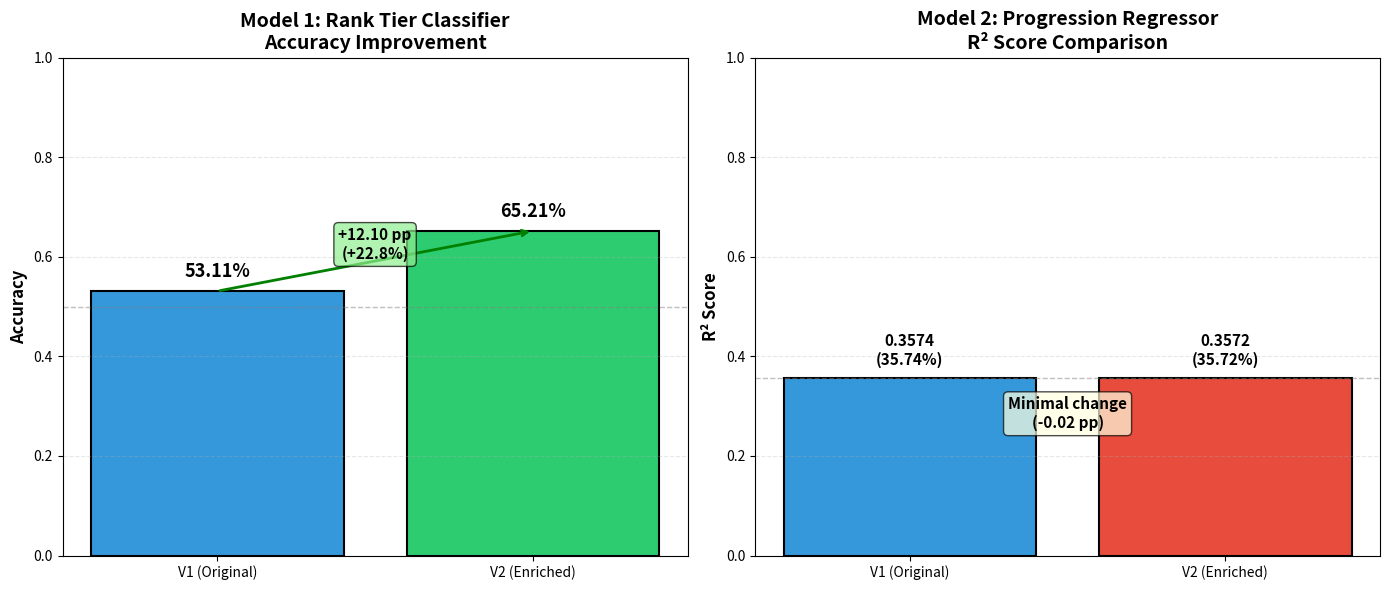
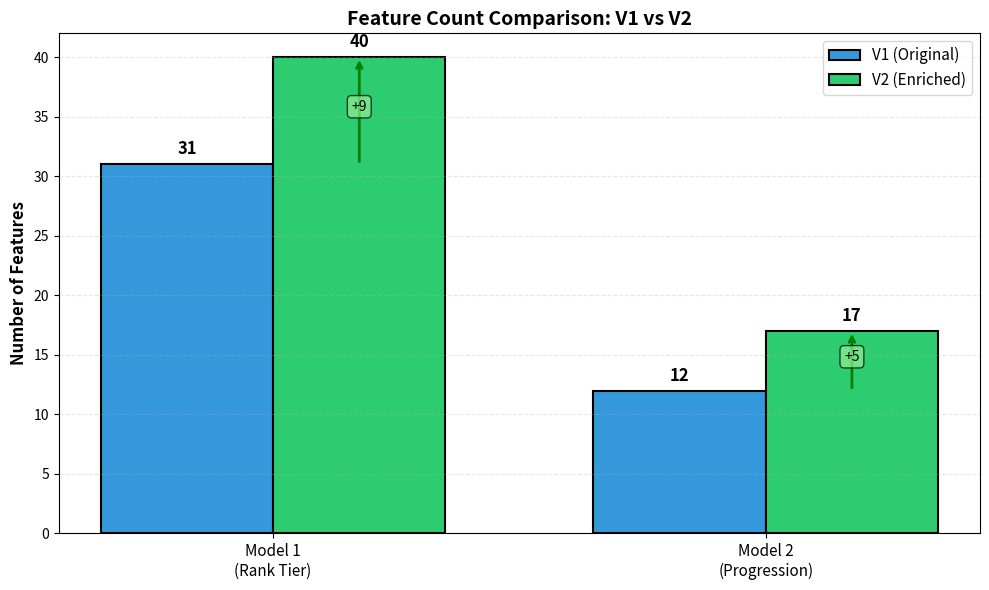

These figures' Python source, in order:
"""
Generate visualization comparing Model V1 vs V2 performance
"""

import matplotlib.pyplot as plt
import numpy as np

def plot_model_comparison():
    """Create bar chart comparing Model 1 and Model 2 performance"""
    
    fig, (ax1, ax2) = plt.subplots(1, 2, figsize=(14, 6))
    
    # Model 1: Rank Tier Classifier
    models = ['V1 (Original)', 'V2 (Enriched)']
    accuracies = [0.5311, 0.6521]
    colors = ['#3498db', '#2ecc71']
    
    bars1 = ax1.bar(models, accuracies, color=colors, edgecolor='black', linewidth=1.5)
    ax1.set_ylim(0, 1.0)
    ax1.set_ylabel('Accuracy', fontsize=12, fontweight='bold')
    ax1.set_title('Model 1: Rank Tier Classifier\nAccuracy Improvement', 
                  fontsize=14, fontweight='bold')
    ax1.axhline(y=0.5, color='gray', linestyle='--', linewidth=1, alpha=0.5, label='50% baseline')
    ax1.grid(axis='y', alpha=0.3, linestyle='--')
    
    # Add percentage labels on bars
    for i, (bar, acc) in enumerate(zip(bars1, accuracies)):
        height = bar.get_height()
        ax1.text(bar.get_x() + bar.get_width()/2., height + 0.02,
                f'{acc*100:.2f}%',
                ha='center', va='bottom', fontsize=13, fontweight='bold')
    
    # Add improvement annotation
    ax1.annotate('', xy=(1, 0.6521), xytext=(0, 0.5311),
                arrowprops=dict(arrowstyle='->', lw=2, color='green'))
    ax1.text(0.5, 0.59, '+12.10 pp\n(+22.8%)', 
            ha='center', va='bottom', fontsize=11, 
            bbox=dict(boxstyle='round', facecolor='lightgreen', alpha=0.7),
            fontweight='bold')
    
    # Model 2: Progression Regressor
    r2_scores = [0.3574, 0.3572]
    colors2 = ['#3498db', '#e74c3c']
    
    bars2 = ax2.bar(models, r2_scores, color=colors2, edgecolor='black', linewidth=1.5)
    ax2.set_ylim(0, 1.0)
    ax2.set_ylabel('R² Score', fontsize=12, fontweight='bold')
    ax2.set_title('Model 2: Progression Regressor\nR² Score Comparison', 
                  fontsize=14, fontweight='bold')
    ax2.axhline(y=0.3574, color='gray', linestyle='--', linewidth=1, alpha=0.5)
    ax2.grid(axis='y', alpha=0.3, linestyle='--')
    
    # Add percentage labels on bars
    for i, (bar, r2) in enumerate(zip(bars2, r2_scores)):
        height = bar.get_height()
        ax2.text(bar.get_x() + bar.get_width()/2., height + 0.02,
                f'{r2:.4f}\n({r2*100:.2f}%)',
                ha='center', va='bottom', fontsize=11, fontweight='bold')
    
    # Add "no change" annotation
    ax2.text(0.5, 0.32, 'Minimal change\n(-0.02 pp)', 
            ha='center', va='top', fontsize=11,
            bbox=dict(boxstyle='round', facecolor='lightyellow', alpha=0.7),
            fontweight='bold')
    
    plt.tight_layout()
    plt.savefig('model_performance_comparison.png', dpi=300, bbox_inches='tight')
    print("✓ Saved: model_performance_comparison.png")
    plt.show()


def plot_feature_counts():
    """Create bar chart comparing feature counts"""
    
    fig, ax = plt.subplots(figsize=(10, 6))
    
    categories = ['Model 1\n(Rank Tier)', 'Model 2\n(Progression)']
    v1_features = [31, 12]
    v2_features = [40, 17]
    
    x = np.arange(len(categories))
    width = 0.35
    
    bars1 = ax.bar(x - width/2, v1_features, width, label='V1 (Original)', 
                   color='#3498db', edgecolor='black', linewidth=1.5)
    bars2 = ax.bar(x + width/2, v2_features, width, label='V2 (Enriched)', 
                   color='#2ecc71', edgecolor='black', linewidth=1.5)
    
    ax.set_ylabel('Number of Features', fontsize=12, fontweight='bold')
    ax.set_title('Feature Count Comparison: V1 vs V2', fontsize=14, fontweight='bold')
    ax.set_xticks(x)
    ax.set_xticklabels(categories, fontsize=11)
    ax.legend(fontsize=11)
    ax.grid(axis='y', alpha=0.3, linestyle='--')
    
    # Add value labels on bars
    for bars in [bars1, bars2]:
        for bar in bars:
            height = bar.get_height()
            ax.text(bar.get_x() + bar.get_width()/2., height + 0.5,
                   f'{int(height)}',
                   ha='center', va='bottom', fontsize=12, fontweight='bold')
    
    # Add improvement annotations
    ax.annotate('', xy=(0.175, 40), xytext=(0.175, 31),
                arrowprops=dict(arrowstyle='->', lw=2, color='green'))
    ax.text(0.175, 35.5, '+9', ha='center', fontsize=10, 
           bbox=dict(boxstyle='round', facecolor='lightgreen', alpha=0.7))
    
    ax.annotate('', xy=(1.175, 17), xytext=(1.175, 12),
                arrowprops=dict(arrowstyle='->', lw=2, color='green'))
    ax.text(1.175, 14.5, '+5', ha='center', fontsize=10, 
           bbox=dict(boxstyle='round', facecolor='lightgreen', alpha=0.7))
    
    plt.tight_layout()
    plt.savefig('feature_count_comparison.png', dpi=300, bbox_inches='tight')
    print("✓ Saved: feature_count_comparison.png")
    plt.show()


if __name__ == '__main__':
    print("\n" + "="*80)
    print("GENERATING MODEL COMPARISON VISUALIZATIONS")
    print("="*80 + "\n")
    
    plot_model_comparison()
    plot_feature_counts()
    
    print("\n" + "="*80)
    print("✅ VISUALIZATION COMPLETE")
    print("="*80)
    print("\nGenerated files:")
    print("  • model_performance_comparison.png")
    print("  • feature_count_comparison.png")
